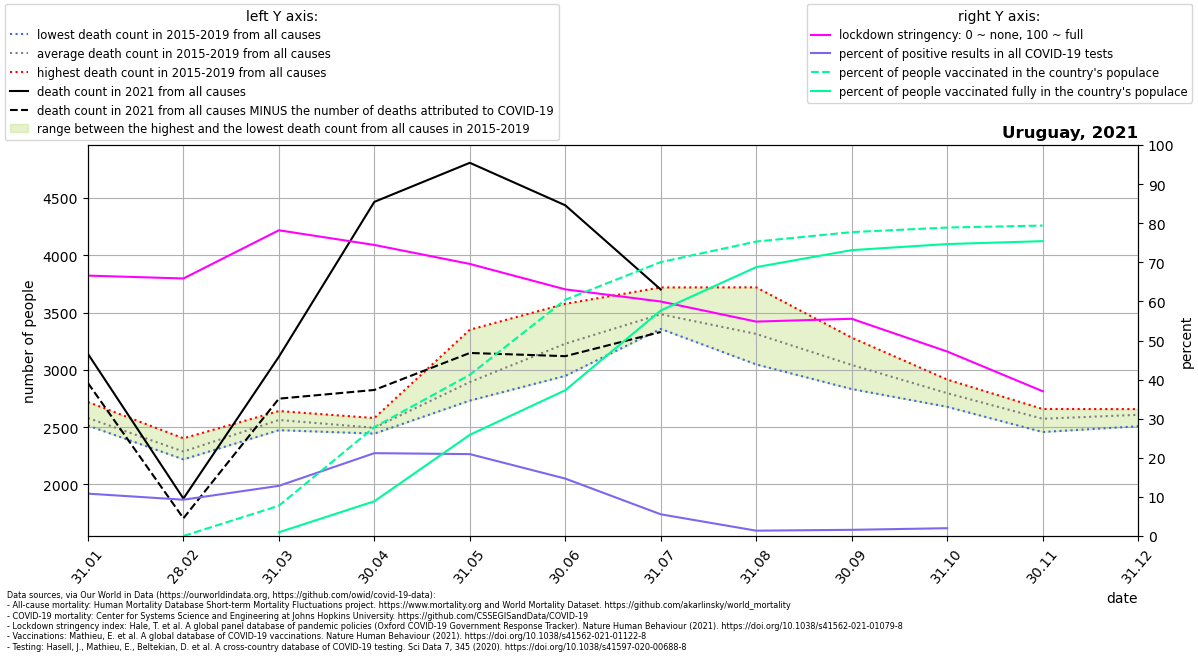

The data file committed next to this chart (first rows):
location, date, time, time_unit, deaths_2010_all_ages, deaths_2011_all_ages, deaths_2012_all_ages, deaths_2013_all_ages, deaths_2014_all_ages, deaths_2015_all_ages, deaths_2016_all_ages, deaths_2017_all_ages, deaths_2018_all_ages, deaths_2019_all_ages, deaths_2020_all_ages, deaths_2021_all_ages, new_deaths, new_cases_smoothed, new_tests_smoothed, stringency_index, people_vaccinated, people_fully_vaccinated, population, positive_test_percent
Uruguay, 2021-01-31, 1, monthly, , , , , , 2514, 2576, 2565, 2525, 2720, 2546, 3140, 255.0, 726.8, 6703, 66.6, , , 3485152, 10.84
Uruguay, 2021-02-28, 2, monthly, , , , , , 2219, 2403, 2265, 2231, 2318, 2427, 1877, 172.0, 563.1, 6060, 65.87, 374.5, , 3485152, 9.292
Uruguay, 2021-03-31, 3, monthly, , , , , , 2474, 2558, 2624, 2518, 2641, 2601, 3115, 366.0, 1347, 10495, 78.2, 270112, 33325, 3485152, 12.84
Uruguay, 2021-04-30, 4, monthly, , , , , , 2485, 2444, 2507, 2458, 2580, 2511, 4467, 1642, 3094, 14600, 74.44, 970784, 309945, 3485152, 21.19
Uruguay, 2021-05-31, 5, monthly, , , , , , 2736, 3351, 2732, 2746, 2904, 2718, 4808, 1660, 3010, 14367, 69.59, 1436891, 901939, 3485152, 20.95
Uruguay, 2021-06-30, 6, monthly, , , , , , 2948, 3577, 3403, 3210, 3005, 2707, 4437, 1317, 2742, 18660, 63.09, 2106171, 1299643, 3485152, 14.69
Uruguay, 2021-07-31, 7, monthly, , , , , , 3545, 3358, 3415, 3392, 3720, 3162, 3702, 371.0, 489, 8803, 59.98, 2441547, 2010255, 3485152, 5.555
Uruguay, 2021-08-31, 8, monthly, , , , , , 3100, 3187, 3048, 3721, 3515, 2952, , 68.0, 117.8, 8586, 54.84, 2624791, 2396746, 3485152, 1.372
Uruguay, 2021-09-30, 9, monthly, , , , , , 2940, 2956, 2833, 3282, 3206, 2866, , 23.0, 132.6, 8354, 55.56, 2708906, 2548303, 3485152, 1.588
Uruguay, 2021-10-31, 10, monthly, , , , , , 2804, 2702, 2678, 2885, 2916, 2721, , 23.0, 146.2, 7306, 47.2, 2749597, 2602368, 3485152, 2.001
Uruguay, 2021-11-30, 11, monthly, , , , , , 2544, 2555, 2458, 2652, 2659, 2568, , 26.0, 200.6, , 37.04, 2767474, 2628314, 3485152, 
Uruguay, 2021-12-31, 12, monthly, , , , , , 2658, 2606, 2645, 2508, 2623, 2859, , , , , , , , , 
